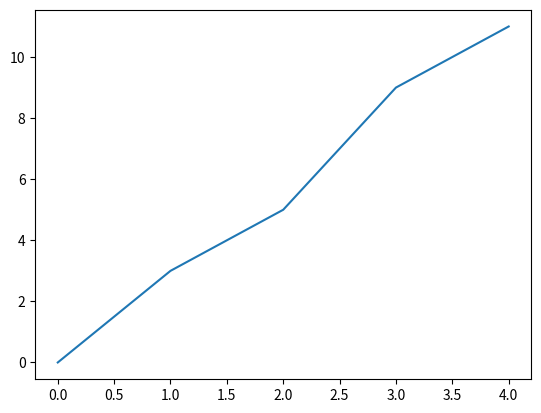

Source code (Python): (Note: this script raises an exception after producing the figure.)
import matplotlib.pyplot as plt
save_path = '/Users/<user>/research/ice_renders/20230413'
plt.plot([0, 1, 2, 3, 4], [0, 3, 5, 9, 11])
file_path = save_path + '/' + 'test.png'
plt.savefig(file_path)
plt.show()